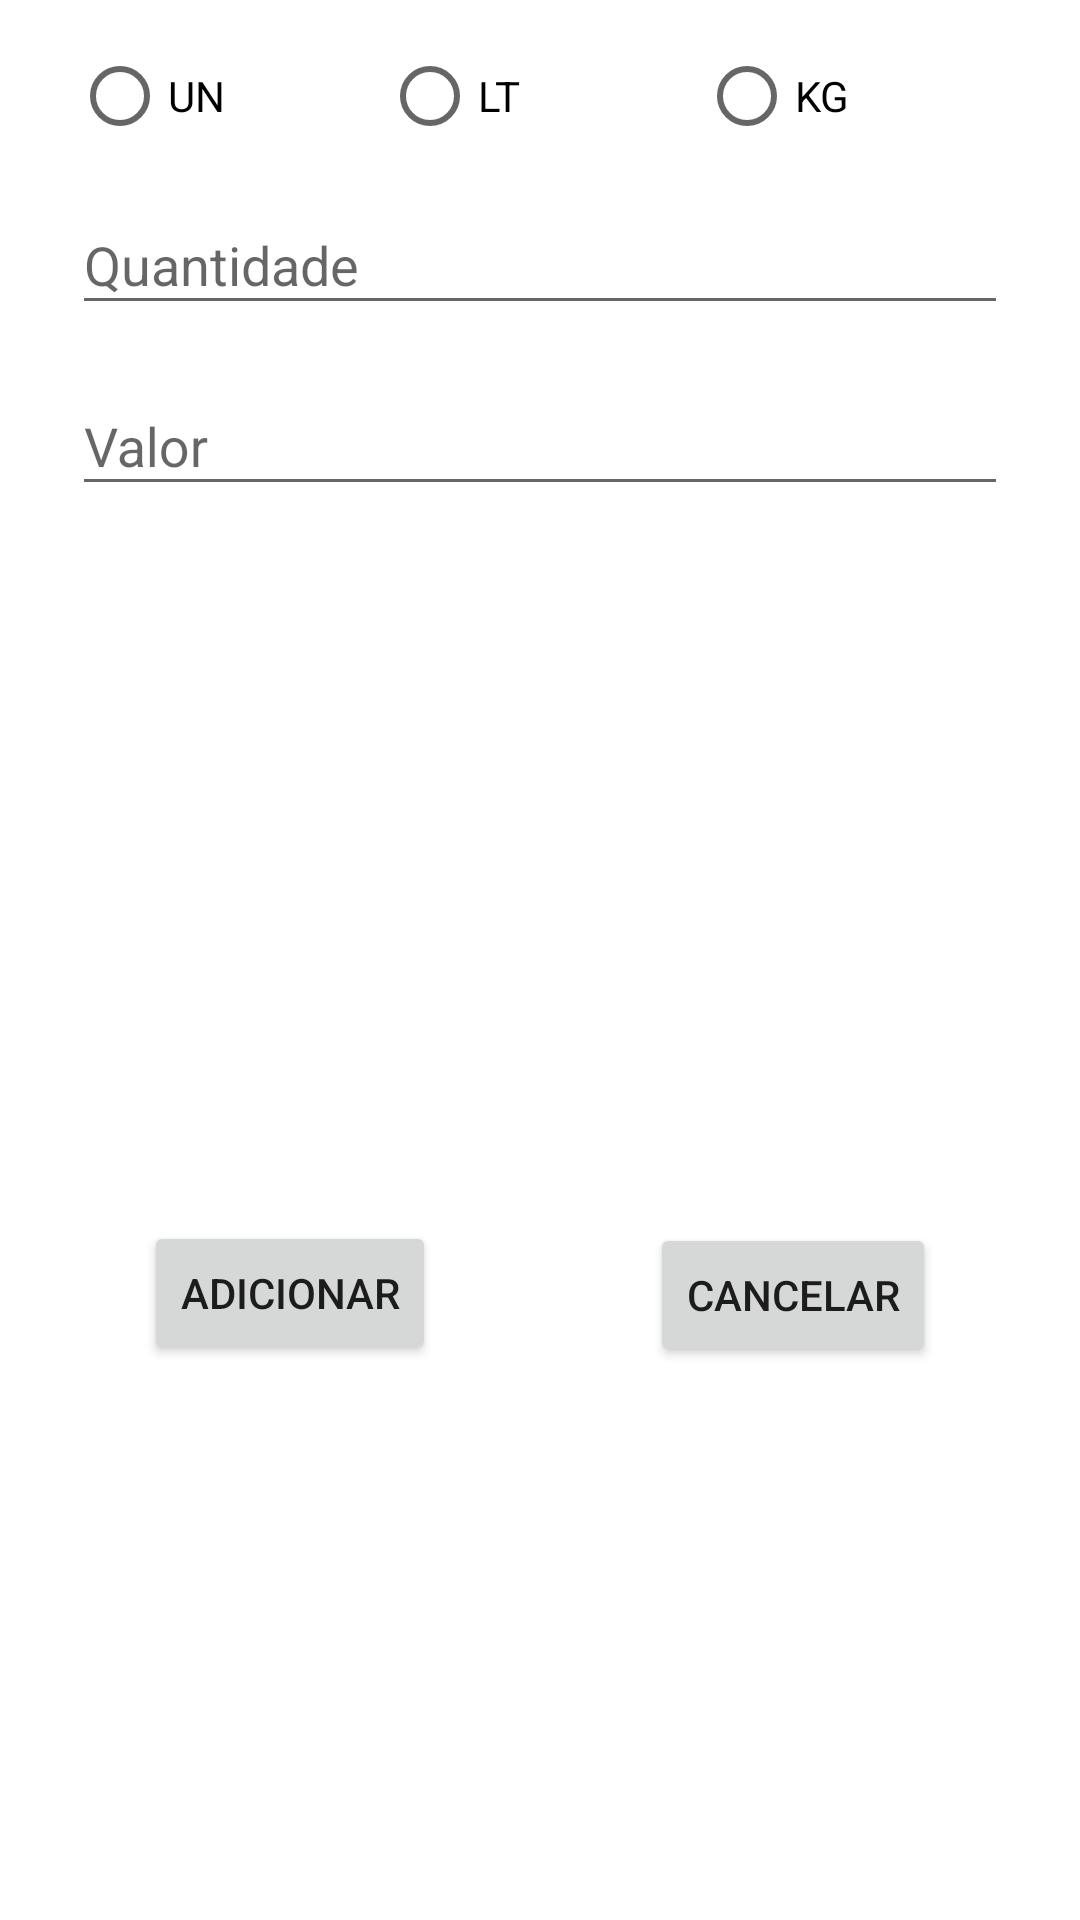

Android layout source for this screen:
<!-- AndroidManifest.xml: activity theme AppThemeProd -->
<!-- res/layout/activity_produto.xml -->
<?xml version="1.0" encoding="utf-8"?>
<LinearLayout xmlns:android="http://schemas.android.com/apk/res/android"
    xmlns:app="http://schemas.android.com/apk/res-auto"
    xmlns:tools="http://schemas.android.com/tools"
    android:layout_width="match_parent"
    android:layout_height="match_parent"
    android:orientation="vertical"
    tools:context=".acitivities.ProdutoActivity">

    <androidx.core.widget.NestedScrollView
        android:layout_width="match_parent"
        android:layout_height="match_parent"
        android:fillViewport="true">

        <androidx.constraintlayout.widget.ConstraintLayout
            android:layout_width="match_parent"
            android:layout_height="match_parent"
            android:orientation="vertical">

            <ImageView
                android:id="@+id/imgProdList"
                android:layout_width="match_parent"
                android:layout_height="wrap_content"
                android:layout_marginStart="8dp"
                android:layout_marginLeft="8dp"
                android:layout_marginTop="16dp"
                android:layout_marginEnd="8dp"
                android:layout_marginRight="8dp"
                android:src="@mipmap/ic_launcher"
                app:layout_constraintEnd_toEndOf="parent"
                app:layout_constraintHorizontal_bias="0.495"
                app:layout_constraintStart_toStartOf="parent"
                app:layout_constraintTop_toBottomOf="@+id/txtNomeProd" />

            <TextView
                android:id="@+id/txtNomeProd"
                android:layout_width="0dp"
                android:layout_height="wrap_content"
                android:layout_marginStart="24dp"
                android:layout_marginLeft="24dp"
                android:layout_marginTop="24dp"
                android:layout_marginEnd="24dp"
                android:layout_marginRight="24dp"
                android:textSize="14sp"
                app:layout_constraintEnd_toEndOf="parent"
                app:layout_constraintHorizontal_bias="0.0"
                app:layout_constraintStart_toStartOf="parent"
                app:layout_constraintTop_toBottomOf="@+id/txtInpLayValor"
                tools:text="Nome Produto" />

            <ImageView
                android:id="@+id/imgCodBarras"
                android:layout_width="match_parent"
                android:layout_height="wrap_content"
                android:layout_marginStart="8dp"
                android:layout_marginLeft="8dp"
                android:layout_marginEnd="8dp"
                android:layout_marginRight="8dp"
                android:layout_marginBottom="8dp"
                android:src="@mipmap/ic_launcher"
                app:layout_constraintBottom_toBottomOf="parent"
                app:layout_constraintEnd_toEndOf="parent"
                app:layout_constraintStart_toStartOf="parent"
                app:layout_constraintTop_toBottomOf="@+id/imgProdList"
                app:layout_constraintVertical_bias="0.048" />

            <RadioGroup
                android:id="@+id/rdGroup"
                android:layout_width="0dp"
                android:layout_height="wrap_content"
                android:layout_marginStart="8dp"
                android:layout_marginLeft="8dp"
                android:layout_marginEnd="8dp"
                android:layout_marginRight="8dp"
                android:orientation="horizontal"
                app:layout_constraintEnd_toEndOf="parent"
                app:layout_constraintStart_toStartOf="parent"
                tools:layout_editor_absoluteY="40dp">

                <RadioButton
                    android:id="@+id/rdBtnUn"
                    android:layout_width="wrap_content"
                    android:layout_height="wrap_content"
                    android:layout_weight="1"
                    android:text="UN" />

                <RadioButton
                    android:id="@+id/rdBtnLt"
                    android:layout_width="wrap_content"
                    android:layout_height="wrap_content"
                    android:layout_weight="1"
                    android:text="LT  " />

                <RadioButton
                    android:id="@+id/rdBtnKg"
                    android:layout_width="wrap_content"
                    android:layout_height="wrap_content"
                    android:layout_weight="1"
                    android:text="KG" />
            </RadioGroup>

            <Button
                android:id="@+id/btnOk"
                android:layout_width="wrap_content"
                android:layout_height="wrap_content"
                android:layout_marginStart="32dp"
                android:layout_marginLeft="32dp"
                android:layout_marginTop="8dp"
                android:layout_marginBottom="16dp"
                android:text="Adicionar"
                app:layout_constraintBottom_toBottomOf="parent"
                app:layout_constraintStart_toStartOf="parent"
                app:layout_constraintTop_toBottomOf="@+id/imgCodBarras" />

            <Button
                android:id="@+id/btnCancelar"
                android:layout_width="wrap_content"
                android:layout_height="wrap_content"
                android:layout_marginStart="8dp"
                android:layout_marginLeft="8dp"
                android:layout_marginTop="8dp"
                android:layout_marginEnd="32dp"
                android:layout_marginRight="32dp"
                android:layout_marginBottom="16dp"
                android:text="CANCELAR"
                app:layout_constraintBottom_toBottomOf="parent"
                app:layout_constraintEnd_toEndOf="parent"
                app:layout_constraintHorizontal_bias="1.0"
                app:layout_constraintStart_toEndOf="@+id/btnOk"
                app:layout_constraintTop_toBottomOf="@+id/imgCodBarras"
                app:layout_constraintVertical_bias="0.502" />

            <com.google.android.material.textfield.TextInputLayout
                android:id="@+id/txtInpLayQtde"
                android:layout_width="0dp"
                android:layout_height="wrap_content"
                android:layout_marginStart="8dp"
                android:layout_marginLeft="8dp"
                android:layout_marginTop="8dp"
                android:layout_marginEnd="8dp"
                android:layout_marginRight="8dp"
                android:hint="Quantidade"
                app:layout_constraintEnd_toEndOf="parent"
                app:layout_constraintStart_toStartOf="parent"
                app:layout_constraintTop_toBottomOf="@+id/rdGroup">

                <com.google.android.material.textfield.TextInputEditText
                    android:id="@+id/edtInpQtde"
                    android:layout_width="match_parent"
                    android:layout_height="wrap_content" />
            </com.google.android.material.textfield.TextInputLayout>

            <com.google.android.material.textfield.TextInputLayout
                android:id="@+id/txtInpLayValor"
                android:layout_width="0dp"
                android:layout_height="wrap_content"
                android:layout_marginStart="8dp"
                android:layout_marginLeft="8dp"
                android:layout_marginTop="8dp"
                android:layout_marginEnd="8dp"
                android:layout_marginRight="8dp"
                android:hint="Valor"
                app:layout_constraintEnd_toEndOf="parent"
                app:layout_constraintStart_toStartOf="parent"
                app:layout_constraintTop_toBottomOf="@+id/txtInpLayQtde">

                <com.google.android.material.textfield.TextInputEditText
                    android:id="@+id/edtInpValor"
                    android:layout_width="match_parent"
                    android:layout_height="wrap_content" />
            </com.google.android.material.textfield.TextInputLayout>

        </androidx.constraintlayout.widget.ConstraintLayout>
    </androidx.core.widget.NestedScrollView>



</LinearLayout>
<!-- resources referenced by this layout -->
<resources>
  <style name="AppThemeProd" parent="Theme.AppCompat.Light.Dialog">
          
          <item name="colorPrimary">@color/colorPrimary</item>
          <item name="colorPrimaryDark">@color/colorPrimaryDark</item>
          <item name="colorAccent">@color/colorAccent</item>
      </style>
  <color name="colorPrimary">#2196f3</color>
  <color name="colorPrimaryDark">#0069c0</color>
  <color name="colorAccent">#9ccc65</color>
</resources>
